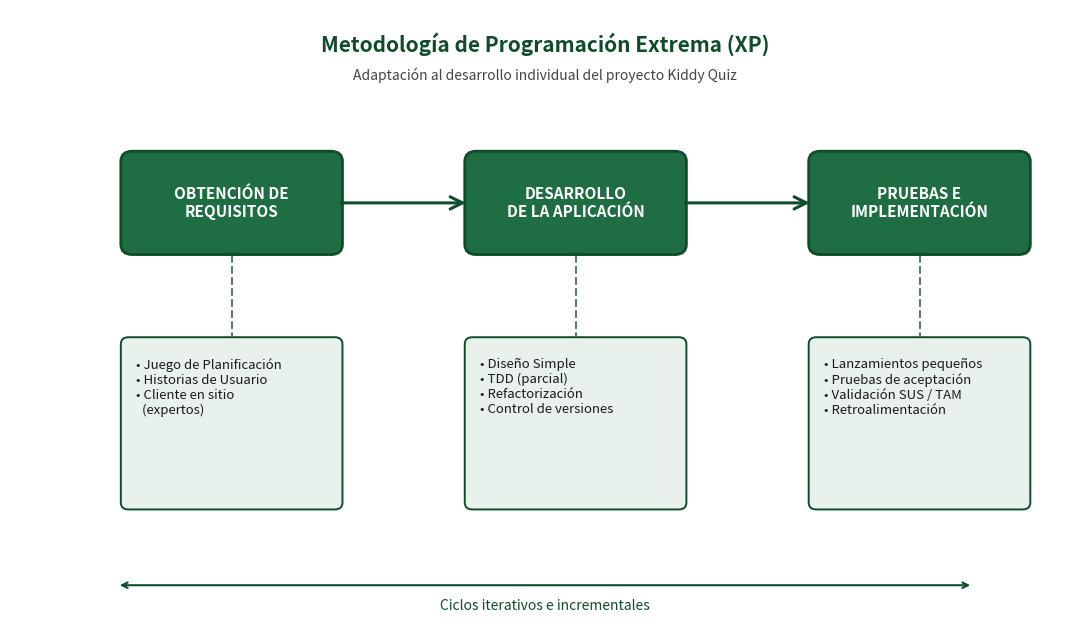

Reproduce this figure in Python. (Note: this script raises an exception after producing the figure.)
"""
Ilustración 1: Metodología XP (Programación Extrema) - Diagrama de fases
Basado en Ganney et al. y adaptado al contexto del proyecto.
"""
import matplotlib.pyplot as plt
import matplotlib.patches as mpatches
from matplotlib.patches import FancyBboxPatch, FancyArrowPatch
import numpy as np

fig, ax = plt.subplots(figsize=(11, 6.5))
ax.set_xlim(0, 14)
ax.set_ylim(0, 9)
ax.axis('off')

# Paleta institucional (verdes UTEQ + apoyos)
COLOR_FASE = "#1F6E43"
COLOR_PRACT = "#E8F1EC"
COLOR_BORDE = "#0F4C2A"
COLOR_TEXT = "#1A1A1A"

# Título
ax.text(7, 8.5, "Metodología de Programación Extrema (XP)",
        ha='center', va='center', fontsize=15, fontweight='bold', color=COLOR_BORDE)
ax.text(7, 8.05, "Adaptación al desarrollo individual del proyecto Kiddy Quiz",
        ha='center', va='center', fontsize=10, style='italic', color="#444")

# Fases principales
fases = [
    ("OBTENCIÓN DE\nREQUISITOS", 1.5, 5.5),
    ("DESARROLLO\nDE LA APLICACIÓN", 6.0, 5.5),
    ("PRUEBAS E\nIMPLEMENTACIÓN", 10.5, 5.5),
]
for nombre, x, y in fases:
    box = FancyBboxPatch((x, y), 2.8, 1.4,
                          boxstyle="round,pad=0.05,rounding_size=0.15",
                          facecolor=COLOR_FASE, edgecolor=COLOR_BORDE, linewidth=2)
    ax.add_patch(box)
    ax.text(x + 1.4, y + 0.7, nombre, ha='center', va='center',
            fontsize=11, fontweight='bold', color='white')

# Flechas entre fases
for x_start in [4.3, 8.8]:
    arr = FancyArrowPatch((x_start, 6.2), (x_start + 1.7, 6.2),
                           arrowstyle='->', mutation_scale=22,
                           linewidth=2.2, color=COLOR_BORDE)
    ax.add_patch(arr)

# Prácticas asociadas
practicas = [
    ("• Juego de Planificación\n• Historias de Usuario\n• Cliente en sitio\n  (expertos)", 1.5, 1.8),
    ("• Diseño Simple\n• TDD (parcial)\n• Refactorización\n• Control de versiones", 6.0, 1.8),
    ("• Lanzamientos pequeños\n• Pruebas de aceptación\n• Validación SUS / TAM\n• Retroalimentación", 10.5, 1.8),
]
for texto, x, y in practicas:
    box = FancyBboxPatch((x, y), 2.8, 2.4,
                          boxstyle="round,pad=0.05,rounding_size=0.1",
                          facecolor=COLOR_PRACT, edgecolor=COLOR_BORDE,
                          linewidth=1.4, linestyle='-')
    ax.add_patch(box)
    ax.text(x + 0.15, y + 2.15, texto, ha='left', va='top',
            fontsize=9.5, color=COLOR_TEXT)

# Conectores verticales fase -> prácticas
for x_c in [2.9, 7.4, 11.9]:
    ax.plot([x_c, x_c], [5.45, 4.25], color=COLOR_BORDE,
            linewidth=1.5, linestyle='--', alpha=0.7)

# Etiqueta inferior de iteración
ax.annotate("", xy=(12.6, 0.65), xytext=(1.4, 0.65),
            arrowprops=dict(arrowstyle='<->', color=COLOR_BORDE, lw=1.5))
ax.text(7, 0.35, "Ciclos iterativos e incrementales",
        ha='center', va='center', fontsize=10, style='italic', color=COLOR_BORDE)

plt.tight_layout()
plt.savefig('/home/claude/proyecto/latex/figuras/fig01_metodologia_xp.pdf',
            format='pdf', bbox_inches='tight', dpi=300)
plt.close()
print("Figura 1 generada")
